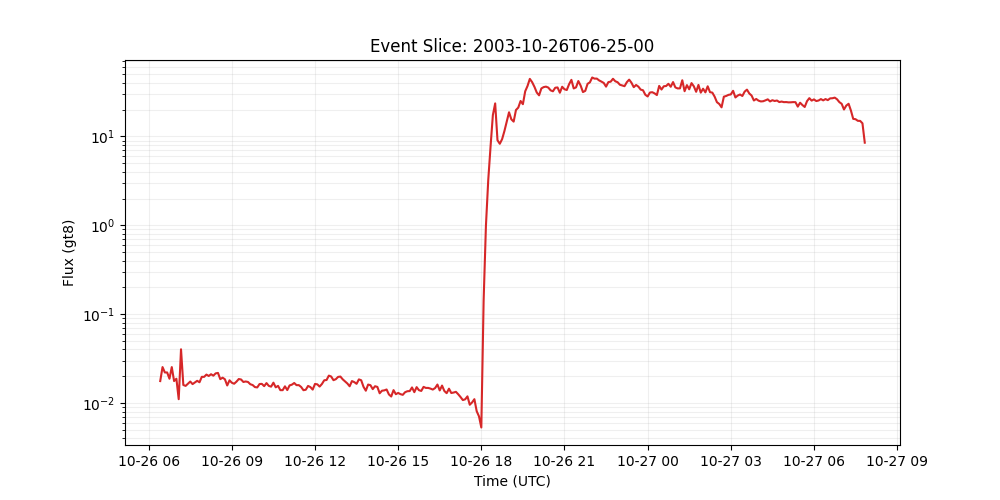

The table this chart was drawn from, first rows:
time_tag, gt8
2003-10-26 06:25:00, 0.01762
2003-10-26 06:30:00, 0.02532
2003-10-26 06:35:00, 0.02202
2003-10-26 06:40:00, 0.02202
2003-10-26 06:45:00, 0.01872
2003-10-26 06:50:00, 0.02532
2003-10-26 06:55:00, 0.01762
2003-10-26 07:00:00, 0.01872
2003-10-26 07:05:00, 0.01101
2003-10-26 07:10:00, 0.04016
2003-10-26 07:15:00, 0.01591
2003-10-26 07:20:00, 0.01555
2003-10-26 07:25:00, 0.01646
2003-10-26 07:30:00, 0.0174
2003-10-26 07:35:00, 0.01628
2003-10-26 07:40:00, 0.017
2003-10-26 07:45:00, 0.01773
2003-10-26 07:50:00, 0.01707
2003-10-26 07:55:00, 0.01966
2003-10-26 08:00:00, 0.01963
2003-10-26 08:05:00, 0.02084
2003-10-26 08:10:00, 0.02009
2003-10-26 08:15:00, 0.02103
2003-10-26 08:20:00, 0.02026
2003-10-26 08:25:00, 0.0215
2003-10-26 08:30:00, 0.02176
2003-10-26 08:35:00, 0.0185
2003-10-26 08:40:00, 0.01924
2003-10-26 08:45:00, 0.01846
2003-10-26 08:50:00, 0.01572
2003-10-26 08:55:00, 0.01796
2003-10-26 09:00:00, 0.01686
2003-10-26 09:05:00, 0.01644
2003-10-26 09:10:00, 0.01735
2003-10-26 09:15:00, 0.01857
2003-10-26 09:20:00, 0.01835
2003-10-26 09:25:00, 0.01721
2003-10-26 09:30:00, 0.01743
2003-10-26 09:35:00, 0.0172
2003-10-26 09:40:00, 0.01623
2003-10-26 09:45:00, 0.0159
2003-10-26 09:50:00, 0.01507
2003-10-26 09:55:00, 0.01494
2003-10-26 10:00:00, 0.01632
2003-10-26 10:05:00, 0.01638
2003-10-26 10:10:00, 0.01543
2003-10-26 10:15:00, 0.01672
2003-10-26 10:20:00, 0.01555
2003-10-26 10:25:00, 0.01523
2003-10-26 10:30:00, 0.01689
2003-10-26 10:35:00, 0.01497
2003-10-26 10:40:00, 0.01555
2003-10-26 10:45:00, 0.01392
2003-10-26 10:50:00, 0.01391
2003-10-26 10:55:00, 0.01537
2003-10-26 11:00:00, 0.01395
2003-10-26 11:05:00, 0.01573
2003-10-26 11:10:00, 0.01605
2003-10-26 11:15:00, 0.01675
2003-10-26 11:20:00, 0.01585
... 246 more rows
